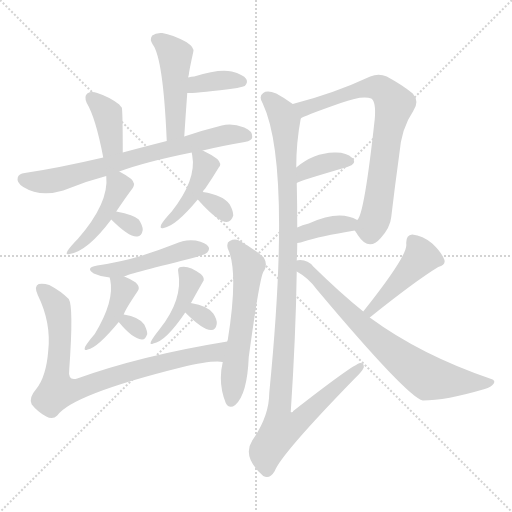
t = 0.00 s
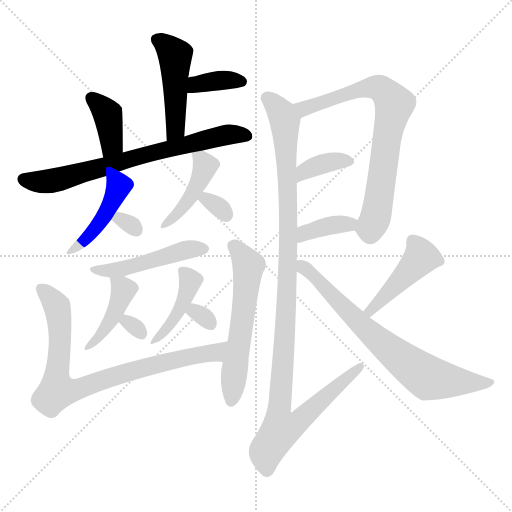
t = 2.76 s
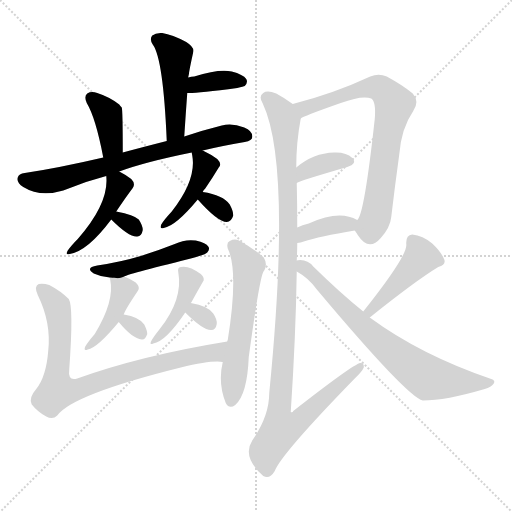
t = 5.52 s
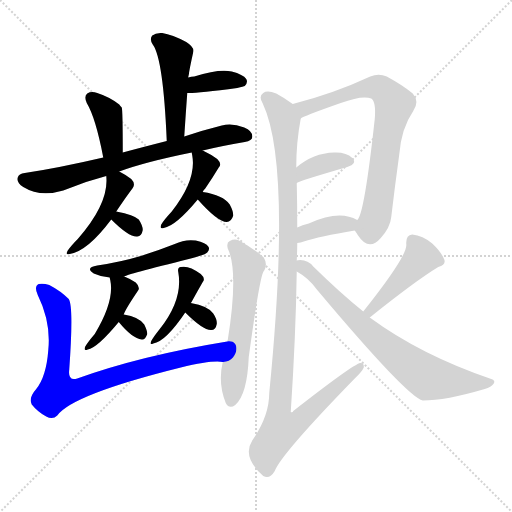
t = 8.28 s
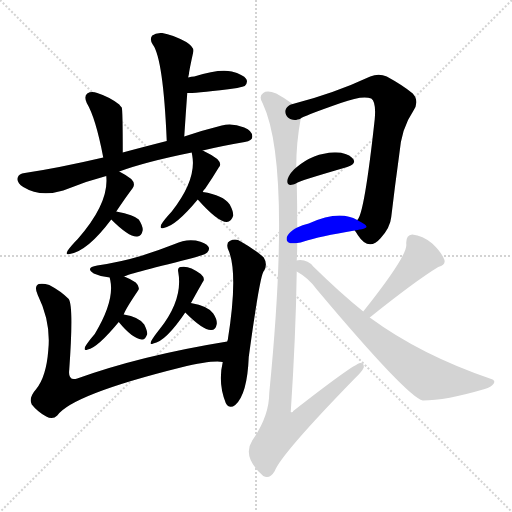
t = 11.03 s
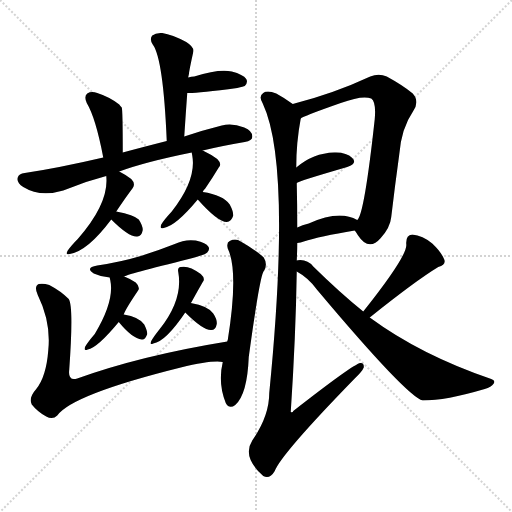
t = 13.79 s

The animated SVG that drew these frames (rendered in a browser with its animation timeline set to each time). Animation: 21 CSS @keyframes rules; one cycle of 13.79 s.

<svg version="1.1" viewBox="0 0 1024 1024" xmlns="http://www.w3.org/2000/svg">
  <g stroke="lightgray" stroke-dasharray="1,1" stroke-width="1" transform="scale(4, 4)">
    <line x1="0" y1="0" x2="256" y2="256"></line>
    <line x1="256" y1="0" x2="0" y2="256"></line>
    <line x1="128" y1="0" x2="128" y2="256"></line>
    <line x1="0" y1="128" x2="256" y2="128"></line>
  </g>
<g transform="scale(1, -1) translate(0, -900)">
   <style type="text/css">
    @keyframes keyframes0 {
      from {
       stroke: blue;
       stroke-dashoffset: 471;
       stroke-width: 128;
       }
       61% {
       animation-timing-function: step-end;
       stroke: blue;
       stroke-dashoffset: 0;
       stroke-width: 128;
       }
       to {
       stroke: black;
       stroke-width: 1024;
       }
       }
       #make-me-a-hanzi-animation-0 {
         animation: keyframes0 0.633301s both;
         animation-delay: 0.000000s;
         animation-timing-function: linear;
       }
    @keyframes keyframes1 {
      from {
       stroke: blue;
       stroke-dashoffset: 363;
       stroke-width: 128;
       }
       54% {
       animation-timing-function: step-end;
       stroke: blue;
       stroke-dashoffset: 0;
       stroke-width: 128;
       }
       to {
       stroke: black;
       stroke-width: 1024;
       }
       }
       #make-me-a-hanzi-animation-1 {
         animation: keyframes1 0.545410s both;
         animation-delay: 0.633301s;
         animation-timing-function: linear;
       }
    @keyframes keyframes2 {
      from {
       stroke: blue;
       stroke-dashoffset: 384;
       stroke-width: 128;
       }
       56% {
       animation-timing-function: step-end;
       stroke: blue;
       stroke-dashoffset: 0;
       stroke-width: 128;
       }
       to {
       stroke: black;
       stroke-width: 1024;
       }
       }
       #make-me-a-hanzi-animation-2 {
         animation: keyframes2 0.562500s both;
         animation-delay: 1.178711s;
         animation-timing-function: linear;
       }
    @keyframes keyframes3 {
      from {
       stroke: blue;
       stroke-dashoffset: 716;
       stroke-width: 128;
       }
       70% {
       animation-timing-function: step-end;
       stroke: blue;
       stroke-dashoffset: 0;
       stroke-width: 128;
       }
       to {
       stroke: black;
       stroke-width: 1024;
       }
       }
       #make-me-a-hanzi-animation-3 {
         animation: keyframes3 0.832682s both;
         animation-delay: 1.741211s;
         animation-timing-function: linear;
       }
    @keyframes keyframes4 {
      from {
       stroke: blue;
       stroke-dashoffset: 438;
       stroke-width: 128;
       }
       59% {
       animation-timing-function: step-end;
       stroke: blue;
       stroke-dashoffset: 0;
       stroke-width: 128;
       }
       to {
       stroke: black;
       stroke-width: 1024;
       }
       }
       #make-me-a-hanzi-animation-4 {
         animation: keyframes4 0.606445s both;
         animation-delay: 2.573893s;
         animation-timing-function: linear;
       }
    @keyframes keyframes5 {
      from {
       stroke: blue;
       stroke-dashoffset: 300;
       stroke-width: 128;
       }
       49% {
       animation-timing-function: step-end;
       stroke: blue;
       stroke-dashoffset: 0;
       stroke-width: 128;
       }
       to {
       stroke: black;
       stroke-width: 1024;
       }
       }
       #make-me-a-hanzi-animation-5 {
         animation: keyframes5 0.494141s both;
         animation-delay: 3.180339s;
         animation-timing-function: linear;
       }
    @keyframes keyframes6 {
      from {
       stroke: blue;
       stroke-dashoffset: 433;
       stroke-width: 128;
       }
       58% {
       animation-timing-function: step-end;
       stroke: blue;
       stroke-dashoffset: 0;
       stroke-width: 128;
       }
       to {
       stroke: black;
       stroke-width: 1024;
       }
       }
       #make-me-a-hanzi-animation-6 {
         animation: keyframes6 0.602376s both;
         animation-delay: 3.674479s;
         animation-timing-function: linear;
       }
    @keyframes keyframes7 {
      from {
       stroke: blue;
       stroke-dashoffset: 310;
       stroke-width: 128;
       }
       50% {
       animation-timing-function: step-end;
       stroke: blue;
       stroke-dashoffset: 0;
       stroke-width: 128;
       }
       to {
       stroke: black;
       stroke-width: 1024;
       }
       }
       #make-me-a-hanzi-animation-7 {
         animation: keyframes7 0.502279s both;
         animation-delay: 4.276855s;
         animation-timing-function: linear;
       }
    @keyframes keyframes8 {
      from {
       stroke: blue;
       stroke-dashoffset: 479;
       stroke-width: 128;
       }
       61% {
       animation-timing-function: step-end;
       stroke: blue;
       stroke-dashoffset: 0;
       stroke-width: 128;
       }
       to {
       stroke: black;
       stroke-width: 1024;
       }
       }
       #make-me-a-hanzi-animation-8 {
         animation: keyframes8 0.639811s both;
         animation-delay: 4.779134s;
         animation-timing-function: linear;
       }
    @keyframes keyframes9 {
      from {
       stroke: blue;
       stroke-dashoffset: 422;
       stroke-width: 128;
       }
       58% {
       animation-timing-function: step-end;
       stroke: blue;
       stroke-dashoffset: 0;
       stroke-width: 128;
       }
       to {
       stroke: black;
       stroke-width: 1024;
       }
       }
       #make-me-a-hanzi-animation-9 {
         animation: keyframes9 0.593424s both;
         animation-delay: 5.418945s;
         animation-timing-function: linear;
       }
    @keyframes keyframes10 {
      from {
       stroke: blue;
       stroke-dashoffset: 296;
       stroke-width: 128;
       }
       49% {
       animation-timing-function: step-end;
       stroke: blue;
       stroke-dashoffset: 0;
       stroke-width: 128;
       }
       to {
       stroke: black;
       stroke-width: 1024;
       }
       }
       #make-me-a-hanzi-animation-10 {
         animation: keyframes10 0.490885s both;
         animation-delay: 6.012370s;
         animation-timing-function: linear;
       }
    @keyframes keyframes11 {
      from {
       stroke: blue;
       stroke-dashoffset: 421;
       stroke-width: 128;
       }
       58% {
       animation-timing-function: step-end;
       stroke: blue;
       stroke-dashoffset: 0;
       stroke-width: 128;
       }
       to {
       stroke: black;
       stroke-width: 1024;
       }
       }
       #make-me-a-hanzi-animation-11 {
         animation: keyframes11 0.592611s both;
         animation-delay: 6.503255s;
         animation-timing-function: linear;
       }
    @keyframes keyframes12 {
      from {
       stroke: blue;
       stroke-dashoffset: 304;
       stroke-width: 128;
       }
       50% {
       animation-timing-function: step-end;
       stroke: blue;
       stroke-dashoffset: 0;
       stroke-width: 128;
       }
       to {
       stroke: black;
       stroke-width: 1024;
       }
       }
       #make-me-a-hanzi-animation-12 {
         animation: keyframes12 0.497396s both;
         animation-delay: 7.095866s;
         animation-timing-function: linear;
       }
    @keyframes keyframes13 {
      from {
       stroke: blue;
       stroke-dashoffset: 821;
       stroke-width: 128;
       }
       73% {
       animation-timing-function: step-end;
       stroke: blue;
       stroke-dashoffset: 0;
       stroke-width: 128;
       }
       to {
       stroke: black;
       stroke-width: 1024;
       }
       }
       #make-me-a-hanzi-animation-13 {
         animation: keyframes13 0.918132s both;
         animation-delay: 7.593262s;
         animation-timing-function: linear;
       }
    @keyframes keyframes14 {
      from {
       stroke: blue;
       stroke-dashoffset: 577;
       stroke-width: 128;
       }
       65% {
       animation-timing-function: step-end;
       stroke: blue;
       stroke-dashoffset: 0;
       stroke-width: 128;
       }
       to {
       stroke: black;
       stroke-width: 1024;
       }
       }
       #make-me-a-hanzi-animation-14 {
         animation: keyframes14 0.719564s both;
         animation-delay: 8.511393s;
         animation-timing-function: linear;
       }
    @keyframes keyframes15 {
      from {
       stroke: blue;
       stroke-dashoffset: 744;
       stroke-width: 128;
       }
       71% {
       animation-timing-function: step-end;
       stroke: blue;
       stroke-dashoffset: 0;
       stroke-width: 128;
       }
       to {
       stroke: black;
       stroke-width: 1024;
       }
       }
       #make-me-a-hanzi-animation-15 {
         animation: keyframes15 0.855469s both;
         animation-delay: 9.230957s;
         animation-timing-function: linear;
       }
    @keyframes keyframes16 {
      from {
       stroke: blue;
       stroke-dashoffset: 368;
       stroke-width: 128;
       }
       55% {
       animation-timing-function: step-end;
       stroke: blue;
       stroke-dashoffset: 0;
       stroke-width: 128;
       }
       to {
       stroke: black;
       stroke-width: 1024;
       }
       }
       #make-me-a-hanzi-animation-16 {
         animation: keyframes16 0.549479s both;
         animation-delay: 10.086426s;
         animation-timing-function: linear;
       }
    @keyframes keyframes17 {
      from {
       stroke: blue;
       stroke-dashoffset: 370;
       stroke-width: 128;
       }
       55% {
       animation-timing-function: step-end;
       stroke: blue;
       stroke-dashoffset: 0;
       stroke-width: 128;
       }
       to {
       stroke: black;
       stroke-width: 1024;
       }
       }
       #make-me-a-hanzi-animation-17 {
         animation: keyframes17 0.551107s both;
         animation-delay: 10.635905s;
         animation-timing-function: linear;
       }
    @keyframes keyframes18 {
      from {
       stroke: blue;
       stroke-dashoffset: 1109;
       stroke-width: 128;
       }
       78% {
       animation-timing-function: step-end;
       stroke: blue;
       stroke-dashoffset: 0;
       stroke-width: 128;
       }
       to {
       stroke: black;
       stroke-width: 1024;
       }
       }
       #make-me-a-hanzi-animation-18 {
         animation: keyframes18 1.152507s both;
         animation-delay: 11.187012s;
         animation-timing-function: linear;
       }
    @keyframes keyframes19 {
      from {
       stroke: blue;
       stroke-dashoffset: 442;
       stroke-width: 128;
       }
       59% {
       animation-timing-function: step-end;
       stroke: blue;
       stroke-dashoffset: 0;
       stroke-width: 128;
       }
       to {
       stroke: black;
       stroke-width: 1024;
       }
       }
       #make-me-a-hanzi-animation-19 {
         animation: keyframes19 0.609701s both;
         animation-delay: 12.339518s;
         animation-timing-function: linear;
       }
    @keyframes keyframes20 {
      from {
       stroke: blue;
       stroke-dashoffset: 727;
       stroke-width: 128;
       }
       70% {
       animation-timing-function: step-end;
       stroke: blue;
       stroke-dashoffset: 0;
       stroke-width: 128;
       }
       to {
       stroke: black;
       stroke-width: 1024;
       }
       }
       #make-me-a-hanzi-animation-20 {
         animation: keyframes20 0.841634s both;
         animation-delay: 12.949219s;
         animation-timing-function: linear;
       }
</style>
<path d="M 368.5 627.0 Q 371.5 673.0 374.5 714.0 L 376.5 745.0 Q 376.5 748.0 377.5 750.0 Q 378.5 760.0 386.5 796.0 Q 389.5 805.0 372.5 816.0 Q 344.5 831.0 324.5 834.0 Q 311.5 835.0 304.5 829.0 Q 298.5 822.0 305.5 811.0 Q 326.5 783.0 333.5 618.0 C 334.5 588.0 366.5 597.0 368.5 627.0 Z" fill="lightgray"></path> 
<path d="M 374.5 714.0 Q 392.5 713.0 474.5 724.0 Q 487.5 727.0 489.5 728.0 Q 496.5 735.0 492.5 742.0 Q 486.5 751.0 463.5 757.0 Q 438.5 763.0 388.5 747.0 Q 382.5 747.0 376.5 745.0 C 347.5 737.0 344.5 715.0 374.5 714.0 Z" fill="lightgray"></path> 
<path d="M 245.5 595.0 Q 245.5 680.0 243.5 685.0 Q 240.5 688.0 238.5 691.0 Q 219.5 706.0 194.5 714.0 Q 182.5 718.0 174.5 713.0 Q 167.5 707.0 173.5 694.0 Q 191.5 664.0 206.5 585.0 C 212.5 556.0 245.5 565.0 245.5 595.0 Z" fill="lightgray"></path> 
<path d="M 405.5 599.0 Q 442.5 608.0 489.5 616.0 Q 504.5 619.0 504.5 626.0 Q 505.5 638.0 488.5 645.0 Q 463.5 655.0 443.5 649.0 Q 403.5 639.0 368.5 627.0 L 333.5 618.0 Q 282.5 605.0 245.5 595.0 L 206.5 585.0 Q 116.5 564.0 49.5 554.0 Q 37.5 553.0 35.5 545.0 Q 32.5 535.0 46.5 526.0 Q 80.5 505.0 126.5 519.0 Q 169.5 537.0 212.5 548.0 L 238.5 557.0 Q 289.5 576.0 383.5 595.0 L 405.5 599.0 Z" fill="lightgray"></path> 
<path d="M 212.5 548.0 Q 218.5 494.0 155.5 422.0 Q 142.5 409.0 135.5 399.0 Q 129.5 389.0 139.5 392.0 Q 175.5 398.0 222.5 461.0 L 232.5 477.0 Q 250.5 504.0 265.5 524.0 Q 271.5 533.0 262.5 542.0 Q 250.5 551.0 238.5 557.0 C 211.5 571.0 210.5 572.0 212.5 548.0 Z" fill="lightgray"></path> 
<path d="M 222.5 461.0 Q 258.5 425.0 274.5 427.0 Q 283.5 428.0 285.5 440.0 Q 285.5 449.0 277.5 461.0 Q 268.5 470.0 232.5 477.0 C 203.5 483.0 201.5 482.0 222.5 461.0 Z" fill="lightgray"></path> 
<path d="M 405.5 516.0 Q 406.5 520.0 410.5 523.0 Q 425.5 545.0 437.5 565.0 Q 444.5 572.0 434.5 582.0 Q 422.5 591.0 405.5 599.0 C 380.5 611.0 380.5 611.0 383.5 595.0 Q 383.5 594.0 384.5 589.0 Q 393.5 541.0 343.5 477.0 Q 328.5 461.0 322.5 451.0 Q 318.5 441.0 327.5 444.0 Q 351.5 448.0 395.5 501.0 L 405.5 516.0 Z" fill="lightgray"></path> 
<path d="M 395.5 501.0 Q 435.5 456.0 453.5 456.0 Q 462.5 456.0 466.5 469.0 Q 466.5 478.0 459.5 491.0 Q 446.5 510.0 405.5 516.0 C 378.5 520.0 378.5 520.0 395.5 501.0 Z" fill="lightgray"></path> 
<path d="M 248.5 347.0 Q 249.5 350.0 381.5 383.0 Q 409.5 390.0 414.5 395.0 Q 420.5 402.0 416.5 407.0 Q 412.5 414.0 391.5 419.0 Q 369.5 422.0 349.5 412.0 Q 316.5 399.0 281.5 388.0 Q 241.5 376.0 194.5 369.0 Q 169.5 365.0 187.5 353.0 Q 202.5 346.0 219.5 345.0 C 238.5 343.0 238.5 343.0 248.5 347.0 Z" fill="lightgray"></path> 
<path d="M 247.5 271.0 Q 250.5 281.0 275.5 318.0 Q 281.5 325.0 271.5 335.0 Q 261.5 342.0 248.5 347.0 C 220.5 358.0 216.5 360.0 219.5 345.0 Q 219.5 344.0 220.5 340.0 Q 229.5 298.0 189.5 232.0 Q 176.5 217.0 170.5 207.0 Q 166.5 197.0 175.5 201.0 Q 194.5 204.0 237.5 256.0 L 247.5 271.0 Z" fill="lightgray"></path> 
<path d="M 237.5 256.0 Q 264.5 223.0 283.5 221.0 Q 290.5 220.0 294.5 232.0 Q 294.5 239.0 288.5 251.0 Q 278.5 266.0 247.5 271.0 C 221.5 275.0 221.5 275.0 237.5 256.0 Z" fill="lightgray"></path> 
<path d="M 381.5 294.0 Q 381.5 295.0 382.5 295.0 Q 394.5 317.0 405.5 336.0 Q 411.5 343.0 401.5 352.0 Q 377.5 370.0 361.5 366.0 Q 354.5 365.0 356.5 356.0 Q 366.5 301.0 319.5 242.0 Q 307.5 227.0 302.5 218.0 Q 298.5 209.0 306.5 213.0 Q 331.5 217.0 370.5 275.0 L 381.5 294.0 Z" fill="lightgray"></path> 
<path d="M 370.5 275.0 Q 406.5 239.0 422.5 240.0 Q 431.5 240.0 433.5 252.0 Q 434.5 261.0 426.5 273.0 Q 416.5 288.0 381.5 294.0 C 351.5 299.0 349.5 296.0 370.5 275.0 Z" fill="lightgray"></path> 
<path d="M 454.5 217.0 Q 282.5 189.0 154.5 143.0 Q 135.5 137.0 138.5 161.0 Q 147.5 287.0 137.5 302.0 Q 121.5 318.0 98.5 330.0 Q 86.5 334.0 77.5 332.0 Q 67.5 328.0 75.5 310.0 Q 102.5 255.0 96.5 199.0 Q 92.5 147.0 72.5 122.0 Q 56.5 104.0 63.5 91.0 Q 75.5 76.0 92.5 67.0 Q 105.5 60.0 114.5 69.0 Q 144.5 111.0 361.5 165.0 Q 424.5 180.0 445.5 176.0 C 475.5 175.0 484.5 222.0 454.5 217.0 Z" fill="lightgray"></path> 
<path d="M 445.5 176.0 Q 435.5 134.0 451.5 94.0 Q 458.5 81.0 470.5 90.0 Q 494.5 111.0 497.5 186.0 Q 518.5 340.0 526.5 356.0 Q 526.5 357.0 528.5 359.0 Q 535.5 372.0 527.5 385.0 Q 511.5 400.0 481.5 417.0 Q 471.5 424.0 459.5 418.0 Q 452.5 415.0 455.5 403.0 Q 477.5 358.0 455.5 220.0 Q 454.5 219.0 454.5 217.0 L 445.5 176.0 Z" fill="lightgray"></path> 
<path d="M 709.5 439.0 Q 712.5 435.0 715.5 430.0 Q 737.5 396.0 761.5 424.0 Q 780.5 445.0 782.5 466.0 Q 789.5 526.0 798.5 591.0 Q 802.5 643.0 826.5 678.0 Q 839.5 697.0 825.5 713.0 Q 806.5 729.0 773.5 747.0 Q 757.5 754.0 740.5 747.0 Q 667.5 713.0 585.5 692.0 C 556.5 684.0 574.5 650.0 601.5 663.0 Q 604.5 667.0 681.5 694.0 Q 724.5 710.0 742.5 703.0 Q 752.5 696.0 749.5 662.0 Q 728.5 470.0 714.5 460.0 C 706.5 443.0 706.5 443.0 709.5 439.0 Z" fill="lightgray"></path> 
<path d="M 593.5 534.0 Q 594.5 537.0 694.5 566.0 Q 715.5 573.0 704.5 584.0 Q 692.5 596.0 668.5 595.0 Q 626.5 594.0 592.5 565.0 C 569.5 546.0 567.5 520.0 593.5 534.0 Z" fill="lightgray"></path> 
<path d="M 594.5 414.0 Q 601.5 415.0 607.5 417.0 Q 638.5 427.0 709.5 439.0 C 739.5 444.0 740.5 446.0 714.5 460.0 Q 678.5 481.0 617.5 453.0 Q 604.5 450.0 594.5 445.0 C 567.5 432.0 564.5 409.0 594.5 414.0 Z" fill="lightgray"></path> 
<path d="M 593.5 379.0 Q 594.5 398.0 594.5 414.0 L 594.5 445.0 Q 594.5 491.0 593.5 534.0 L 592.5 565.0 Q 592.5 616.0 601.5 663.0 C 604.5 680.0 604.5 680.0 585.5 692.0 Q 567.5 705.0 552.5 713.0 Q 534.5 720.0 526.5 714.0 Q 516.5 708.0 525.5 693.0 Q 583.5 570.0 538.5 114.0 Q 538.5 68.0 504.5 19.0 Q 483.5 -14.0 526.5 -52.0 Q 539.5 -59.0 549.5 -42.0 Q 562.5 -8.0 708.5 142.0 Q 724.5 157.0 727.5 165.0 Q 728.5 175.0 720.5 174.0 Q 705.5 171.0 586.5 78.0 Q 585.5 74.0 581.5 76.0 Q 591.5 227.0 593.5 357.0 L 593.5 379.0 Z" fill="lightgray"></path> 
<path d="M 739.5 265.0 Q 830.5 338.0 876.5 366.0 Q 892.5 370.0 888.5 381.0 Q 882.5 396.0 864.5 413.0 Q 845.5 429.0 824.5 431.0 Q 811.5 430.0 812.5 412.0 Q 816.5 390.0 726.5 277.0 C 707.5 254.0 716.5 246.0 739.5 265.0 Z" fill="lightgray"></path> 
<path d="M 726.5 277.0 Q 680.5 314.0 626.5 367.0 Q 616.5 380.0 600.5 380.0 Q 594.5 380.0 593.5 379.0 C 563.5 379.0 568.5 373.0 593.5 357.0 Q 617.5 344.0 634.5 320.0 Q 814.5 106.0 845.5 99.0 Q 891.5 99.0 969.5 122.0 Q 982.5 126.0 987.5 133.0 Q 991.5 139.0 982.5 142.0 Q 841.5 190.0 739.5 265.0 L 726.5 277.0 Z" fill="lightgray"></path> 
      <clipPath id="make-me-a-hanzi-clip-0">
      <path d="M 368.5 627.0 Q 371.5 673.0 374.5 714.0 L 376.5 745.0 Q 376.5 748.0 377.5 750.0 Q 378.5 760.0 386.5 796.0 Q 389.5 805.0 372.5 816.0 Q 344.5 831.0 324.5 834.0 Q 311.5 835.0 304.5 829.0 Q 298.5 822.0 305.5 811.0 Q 326.5 783.0 333.5 618.0 C 334.5 588.0 366.5 597.0 368.5 627.0 Z" fill="lightgray"></path>
      </clipPath>
      <path clip-path="url(#make-me-a-hanzi-clip-0)" d="M 313.5 821.0 L 350.5 789.0 L 351.5 651.0 L 347.5 637.0 L 336.5 630.0 " fill="none" id="make-me-a-hanzi-animation-0" stroke-dasharray="343 686" stroke-linecap="round"></path>

      <clipPath id="make-me-a-hanzi-clip-1">
      <path d="M 374.5 714.0 Q 392.5 713.0 474.5 724.0 Q 487.5 727.0 489.5 728.0 Q 496.5 735.0 492.5 742.0 Q 486.5 751.0 463.5 757.0 Q 438.5 763.0 388.5 747.0 Q 382.5 747.0 376.5 745.0 C 347.5 737.0 344.5 715.0 374.5 714.0 Z" fill="lightgray"></path>
      </clipPath>
      <path clip-path="url(#make-me-a-hanzi-clip-1)" d="M 377.5 722.0 L 419.5 737.0 L 481.5 737.0 " fill="none" id="make-me-a-hanzi-animation-1" stroke-dasharray="235 470" stroke-linecap="round"></path>

      <clipPath id="make-me-a-hanzi-clip-2">
      <path d="M 245.5 595.0 Q 245.5 680.0 243.5 685.0 Q 240.5 688.0 238.5 691.0 Q 219.5 706.0 194.5 714.0 Q 182.5 718.0 174.5 713.0 Q 167.5 707.0 173.5 694.0 Q 191.5 664.0 206.5 585.0 C 212.5 556.0 245.5 565.0 245.5 595.0 Z" fill="lightgray"></path>
      </clipPath>
      <path clip-path="url(#make-me-a-hanzi-clip-2)" d="M 181.5 705.0 L 215.5 672.0 L 223.5 613.0 L 210.5 596.0 " fill="none" id="make-me-a-hanzi-animation-2" stroke-dasharray="256 512" stroke-linecap="round"></path>

      <clipPath id="make-me-a-hanzi-clip-3">
      <path d="M 405.5 599.0 Q 442.5 608.0 489.5 616.0 Q 504.5 619.0 504.5 626.0 Q 505.5 638.0 488.5 645.0 Q 463.5 655.0 443.5 649.0 Q 403.5 639.0 368.5 627.0 L 333.5 618.0 Q 282.5 605.0 245.5 595.0 L 206.5 585.0 Q 116.5 564.0 49.5 554.0 Q 37.5 553.0 35.5 545.0 Q 32.5 535.0 46.5 526.0 Q 80.5 505.0 126.5 519.0 Q 169.5 537.0 212.5 548.0 L 238.5 557.0 Q 289.5 576.0 383.5 595.0 L 405.5 599.0 Z" fill="lightgray"></path>
      </clipPath>
      <path clip-path="url(#make-me-a-hanzi-clip-3)" d="M 46.5 542.0 L 80.5 536.0 L 112.5 540.0 L 425.5 625.0 L 475.5 632.0 L 493.5 628.0 " fill="none" id="make-me-a-hanzi-animation-3" stroke-dasharray="588 1176" stroke-linecap="round"></path>

      <clipPath id="make-me-a-hanzi-clip-4">
      <path d="M 212.5 548.0 Q 218.5 494.0 155.5 422.0 Q 142.5 409.0 135.5 399.0 Q 129.5 389.0 139.5 392.0 Q 175.5 398.0 222.5 461.0 L 232.5 477.0 Q 250.5 504.0 265.5 524.0 Q 271.5 533.0 262.5 542.0 Q 250.5 551.0 238.5 557.0 C 211.5 571.0 210.5 572.0 212.5 548.0 Z" fill="lightgray"></path>
      </clipPath>
      <path clip-path="url(#make-me-a-hanzi-clip-4)" d="M 221.5 542.0 L 236.5 527.0 L 235.5 521.0 L 205.5 461.0 L 182.5 432.0 L 143.5 399.0 " fill="none" id="make-me-a-hanzi-animation-4" stroke-dasharray="310 620" stroke-linecap="round"></path>

      <clipPath id="make-me-a-hanzi-clip-5">
      <path d="M 222.5 461.0 Q 258.5 425.0 274.5 427.0 Q 283.5 428.0 285.5 440.0 Q 285.5 449.0 277.5 461.0 Q 268.5 470.0 232.5 477.0 C 203.5 483.0 201.5 482.0 222.5 461.0 Z" fill="lightgray"></path>
      </clipPath>
      <path clip-path="url(#make-me-a-hanzi-clip-5)" d="M 235.5 458.0 L 241.5 461.0 L 272.5 440.0 " fill="none" id="make-me-a-hanzi-animation-5" stroke-dasharray="172 344" stroke-linecap="round"></path>

      <clipPath id="make-me-a-hanzi-clip-6">
      <path d="M 405.5 516.0 Q 406.5 520.0 410.5 523.0 Q 425.5 545.0 437.5 565.0 Q 444.5 572.0 434.5 582.0 Q 422.5 591.0 405.5 599.0 C 380.5 611.0 380.5 611.0 383.5 595.0 Q 383.5 594.0 384.5 589.0 Q 393.5 541.0 343.5 477.0 Q 328.5 461.0 322.5 451.0 Q 318.5 441.0 327.5 444.0 Q 351.5 448.0 395.5 501.0 L 405.5 516.0 Z" fill="lightgray"></path>
      </clipPath>
      <path clip-path="url(#make-me-a-hanzi-clip-6)" d="M 389.5 593.0 L 410.5 568.0 L 404.5 550.0 L 367.5 485.0 L 329.5 451.0 " fill="none" id="make-me-a-hanzi-animation-6" stroke-dasharray="305 610" stroke-linecap="round"></path>

      <clipPath id="make-me-a-hanzi-clip-7">
      <path d="M 395.5 501.0 Q 435.5 456.0 453.5 456.0 Q 462.5 456.0 466.5 469.0 Q 466.5 478.0 459.5 491.0 Q 446.5 510.0 405.5 516.0 C 378.5 520.0 378.5 520.0 395.5 501.0 Z" fill="lightgray"></path>
      </clipPath>
      <path clip-path="url(#make-me-a-hanzi-clip-7)" d="M 408.5 498.0 L 435.5 488.0 L 452.5 470.0 " fill="none" id="make-me-a-hanzi-animation-7" stroke-dasharray="182 364" stroke-linecap="round"></path>

      <clipPath id="make-me-a-hanzi-clip-8">
      <path d="M 248.5 347.0 Q 249.5 350.0 381.5 383.0 Q 409.5 390.0 414.5 395.0 Q 420.5 402.0 416.5 407.0 Q 412.5 414.0 391.5 419.0 Q 369.5 422.0 349.5 412.0 Q 316.5 399.0 281.5 388.0 Q 241.5 376.0 194.5 369.0 Q 169.5 365.0 187.5 353.0 Q 202.5 346.0 219.5 345.0 C 238.5 343.0 238.5 343.0 248.5 347.0 Z" fill="lightgray"></path>
      </clipPath>
      <path clip-path="url(#make-me-a-hanzi-clip-8)" d="M 189.5 362.0 L 240.5 361.0 L 373.5 401.0 L 406.5 403.0 " fill="none" id="make-me-a-hanzi-animation-8" stroke-dasharray="351 702" stroke-linecap="round"></path>

      <clipPath id="make-me-a-hanzi-clip-9">
      <path d="M 247.5 271.0 Q 250.5 281.0 275.5 318.0 Q 281.5 325.0 271.5 335.0 Q 261.5 342.0 248.5 347.0 C 220.5 358.0 216.5 360.0 219.5 345.0 Q 219.5 344.0 220.5 340.0 Q 229.5 298.0 189.5 232.0 Q 176.5 217.0 170.5 207.0 Q 166.5 197.0 175.5 201.0 Q 194.5 204.0 237.5 256.0 L 247.5 271.0 Z" fill="lightgray"></path>
      </clipPath>
      <path clip-path="url(#make-me-a-hanzi-clip-9)" d="M 226.5 344.0 L 247.5 320.0 L 242.5 305.0 L 221.5 256.0 L 177.5 208.0 " fill="none" id="make-me-a-hanzi-animation-9" stroke-dasharray="294 588" stroke-linecap="round"></path>

      <clipPath id="make-me-a-hanzi-clip-10">
      <path d="M 237.5 256.0 Q 264.5 223.0 283.5 221.0 Q 290.5 220.0 294.5 232.0 Q 294.5 239.0 288.5 251.0 Q 278.5 266.0 247.5 271.0 C 221.5 275.0 221.5 275.0 237.5 256.0 Z" fill="lightgray"></path>
      </clipPath>
      <path clip-path="url(#make-me-a-hanzi-clip-10)" d="M 249.5 254.0 L 255.5 256.0 L 281.5 234.0 " fill="none" id="make-me-a-hanzi-animation-10" stroke-dasharray="168 336" stroke-linecap="round"></path>

      <clipPath id="make-me-a-hanzi-clip-11">
      <path d="M 381.5 294.0 Q 381.5 295.0 382.5 295.0 Q 394.5 317.0 405.5 336.0 Q 411.5 343.0 401.5 352.0 Q 377.5 370.0 361.5 366.0 Q 354.5 365.0 356.5 356.0 Q 366.5 301.0 319.5 242.0 Q 307.5 227.0 302.5 218.0 Q 298.5 209.0 306.5 213.0 Q 331.5 217.0 370.5 275.0 L 381.5 294.0 Z" fill="lightgray"></path>
      </clipPath>
      <path clip-path="url(#make-me-a-hanzi-clip-11)" d="M 367.5 357.0 L 381.5 339.0 L 372.5 310.0 L 344.5 256.0 L 309.5 219.0 " fill="none" id="make-me-a-hanzi-animation-11" stroke-dasharray="293 586" stroke-linecap="round"></path>

      <clipPath id="make-me-a-hanzi-clip-12">
      <path d="M 370.5 275.0 Q 406.5 239.0 422.5 240.0 Q 431.5 240.0 433.5 252.0 Q 434.5 261.0 426.5 273.0 Q 416.5 288.0 381.5 294.0 C 351.5 299.0 349.5 296.0 370.5 275.0 Z" fill="lightgray"></path>
      </clipPath>
      <path clip-path="url(#make-me-a-hanzi-clip-12)" d="M 387.5 284.0 L 389.5 276.0 L 421.5 252.0 " fill="none" id="make-me-a-hanzi-animation-12" stroke-dasharray="176 352" stroke-linecap="round"></path>

      <clipPath id="make-me-a-hanzi-clip-13">
      <path d="M 454.5 217.0 Q 282.5 189.0 154.5 143.0 Q 135.5 137.0 138.5 161.0 Q 147.5 287.0 137.5 302.0 Q 121.5 318.0 98.5 330.0 Q 86.5 334.0 77.5 332.0 Q 67.5 328.0 75.5 310.0 Q 102.5 255.0 96.5 199.0 Q 92.5 147.0 72.5 122.0 Q 56.5 104.0 63.5 91.0 Q 75.5 76.0 92.5 67.0 Q 105.5 60.0 114.5 69.0 Q 144.5 111.0 361.5 165.0 Q 424.5 180.0 445.5 176.0 C 475.5 175.0 484.5 222.0 454.5 217.0 Z" fill="lightgray"></path>
      </clipPath>
      <path clip-path="url(#make-me-a-hanzi-clip-13)" d="M 82.5 322.0 L 109.5 294.0 L 117.5 272.0 L 120.5 223.0 L 113.5 120.0 L 156.5 122.0 L 305.5 170.0 L 430.5 195.0 L 446.5 212.0 " fill="none" id="make-me-a-hanzi-animation-13" stroke-dasharray="693 1386" stroke-linecap="round"></path>

      <clipPath id="make-me-a-hanzi-clip-14">
      <path d="M 445.5 176.0 Q 435.5 134.0 451.5 94.0 Q 458.5 81.0 470.5 90.0 Q 494.5 111.0 497.5 186.0 Q 518.5 340.0 526.5 356.0 Q 526.5 357.0 528.5 359.0 Q 535.5 372.0 527.5 385.0 Q 511.5 400.0 481.5 417.0 Q 471.5 424.0 459.5 418.0 Q 452.5 415.0 455.5 403.0 Q 477.5 358.0 455.5 220.0 Q 454.5 219.0 454.5 217.0 L 445.5 176.0 Z" fill="lightgray"></path>
      </clipPath>
      <path clip-path="url(#make-me-a-hanzi-clip-14)" d="M 468.5 408.0 L 496.5 365.0 L 462.5 97.0 " fill="none" id="make-me-a-hanzi-animation-14" stroke-dasharray="449 898" stroke-linecap="round"></path>

      <clipPath id="make-me-a-hanzi-clip-15">
      <path d="M 709.5 439.0 Q 712.5 435.0 715.5 430.0 Q 737.5 396.0 761.5 424.0 Q 780.5 445.0 782.5 466.0 Q 789.5 526.0 798.5 591.0 Q 802.5 643.0 826.5 678.0 Q 839.5 697.0 825.5 713.0 Q 806.5 729.0 773.5 747.0 Q 757.5 754.0 740.5 747.0 Q 667.5 713.0 585.5 692.0 C 556.5 684.0 574.5 650.0 601.5 663.0 Q 604.5 667.0 681.5 694.0 Q 724.5 710.0 742.5 703.0 Q 752.5 696.0 749.5 662.0 Q 728.5 470.0 714.5 460.0 C 706.5 443.0 706.5 443.0 709.5 439.0 Z" fill="lightgray"></path>
      </clipPath>
      <path clip-path="url(#make-me-a-hanzi-clip-15)" d="M 593.5 690.0 L 607.5 683.0 L 697.5 715.0 L 752.5 726.0 L 769.5 716.0 L 786.5 695.0 L 751.5 466.0 L 740.5 445.0 L 722.5 441.0 " fill="none" id="make-me-a-hanzi-animation-15" stroke-dasharray="616 1232" stroke-linecap="round"></path>

      <clipPath id="make-me-a-hanzi-clip-16">
      <path d="M 593.5 534.0 Q 594.5 537.0 694.5 566.0 Q 715.5 573.0 704.5 584.0 Q 692.5 596.0 668.5 595.0 Q 626.5 594.0 592.5 565.0 C 569.5 546.0 567.5 520.0 593.5 534.0 Z" fill="lightgray"></path>
      </clipPath>
      <path clip-path="url(#make-me-a-hanzi-clip-16)" d="M 596.5 543.0 L 607.5 557.0 L 640.5 571.0 L 684.5 579.0 L 697.5 576.0 " fill="none" id="make-me-a-hanzi-animation-16" stroke-dasharray="240 480" stroke-linecap="round"></path>

      <clipPath id="make-me-a-hanzi-clip-17">
      <path d="M 594.5 414.0 Q 601.5 415.0 607.5 417.0 Q 638.5 427.0 709.5 439.0 C 739.5 444.0 740.5 446.0 714.5 460.0 Q 678.5 481.0 617.5 453.0 Q 604.5 450.0 594.5 445.0 C 567.5 432.0 564.5 409.0 594.5 414.0 Z" fill="lightgray"></path>
      </clipPath>
      <path clip-path="url(#make-me-a-hanzi-clip-17)" d="M 599.5 422.0 L 615.5 436.0 L 706.5 456.0 " fill="none" id="make-me-a-hanzi-animation-17" stroke-dasharray="242 484" stroke-linecap="round"></path>

      <clipPath id="make-me-a-hanzi-clip-18">
      <path d="M 593.5 379.0 Q 594.5 398.0 594.5 414.0 L 594.5 445.0 Q 594.5 491.0 593.5 534.0 L 592.5 565.0 Q 592.5 616.0 601.5 663.0 C 604.5 680.0 604.5 680.0 585.5 692.0 Q 567.5 705.0 552.5 713.0 Q 534.5 720.0 526.5 714.0 Q 516.5 708.0 525.5 693.0 Q 583.5 570.0 538.5 114.0 Q 538.5 68.0 504.5 19.0 Q 483.5 -14.0 526.5 -52.0 Q 539.5 -59.0 549.5 -42.0 Q 562.5 -8.0 708.5 142.0 Q 724.5 157.0 727.5 165.0 Q 728.5 175.0 720.5 174.0 Q 705.5 171.0 586.5 78.0 Q 585.5 74.0 581.5 76.0 Q 591.5 227.0 593.5 357.0 L 593.5 379.0 Z" fill="lightgray"></path>
      </clipPath>
      <path clip-path="url(#make-me-a-hanzi-clip-18)" d="M 534.5 703.0 L 563.5 673.0 L 569.5 656.0 L 575.5 541.0 L 573.5 291.0 L 559.5 86.0 L 581.5 84.0 L 594.5 55.0 L 720.5 167.0 " fill="none" id="make-me-a-hanzi-animation-18" stroke-dasharray="981 1962" stroke-linecap="round"></path>

      <clipPath id="make-me-a-hanzi-clip-19">
      <path d="M 739.5 265.0 Q 830.5 338.0 876.5 366.0 Q 892.5 370.0 888.5 381.0 Q 882.5 396.0 864.5 413.0 Q 845.5 429.0 824.5 431.0 Q 811.5 430.0 812.5 412.0 Q 816.5 390.0 726.5 277.0 C 707.5 254.0 716.5 246.0 739.5 265.0 Z" fill="lightgray"></path>
      </clipPath>
      <path clip-path="url(#make-me-a-hanzi-clip-19)" d="M 877.5 378.0 L 841.5 384.0 L 741.5 282.0 L 743.5 276.0 " fill="none" id="make-me-a-hanzi-animation-19" stroke-dasharray="314 628" stroke-linecap="round"></path>

      <clipPath id="make-me-a-hanzi-clip-20">
      <path d="M 726.5 277.0 Q 680.5 314.0 626.5 367.0 Q 616.5 380.0 600.5 380.0 Q 594.5 380.0 593.5 379.0 C 563.5 379.0 568.5 373.0 593.5 357.0 Q 617.5 344.0 634.5 320.0 Q 814.5 106.0 845.5 99.0 Q 891.5 99.0 969.5 122.0 Q 982.5 126.0 987.5 133.0 Q 991.5 139.0 982.5 142.0 Q 841.5 190.0 739.5 265.0 L 726.5 277.0 Z" fill="lightgray"></path>
      </clipPath>
      <path clip-path="url(#make-me-a-hanzi-clip-20)" d="M 597.5 374.0 L 636.5 341.0 L 652.5 317.0 L 723.5 248.0 L 856.5 144.0 L 979.5 135.0 " fill="none" id="make-me-a-hanzi-animation-20" stroke-dasharray="599 1198" stroke-linecap="round"></path>

</g>
</svg>
